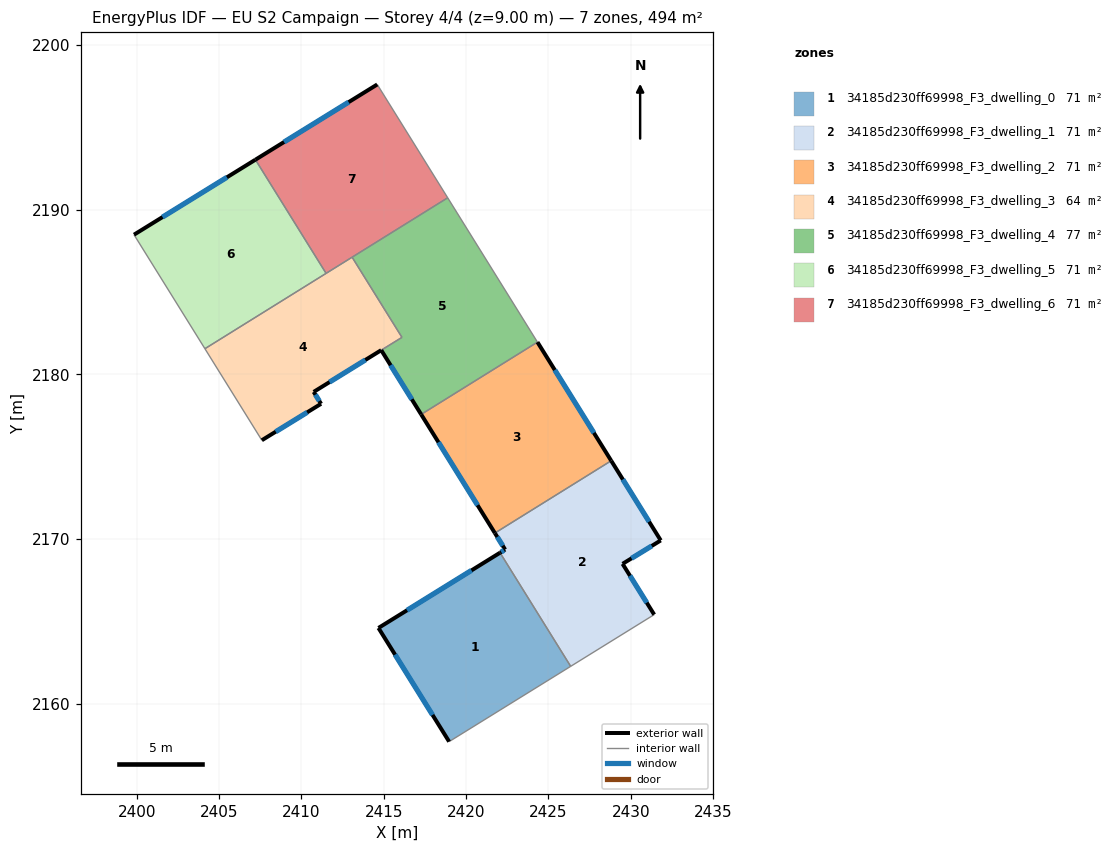
=== STOREY PLAN SPEC (per zone: floor XY polygon, exterior-wall plan segments, windows/doors) ===
zone 1: 34185d230ff69998_F3_dwelling_0  (70.5 m²)
  floor: (2422.06, 2169.17) (2426.35, 2162.27) (2418.97, 2157.70) (2414.68, 2164.60)
  exterior wall: (2422.06, 2169.17) – (2414.68, 2164.60)  [8.7 m]
    window: (2420.33, 2168.10) – (2416.41, 2165.68)  [7.3 m²]
  exterior wall: (2414.68, 2164.60) – (2418.97, 2157.70)  [8.1 m]
    window: (2415.69, 2162.98) – (2417.96, 2159.32)  [6.9 m²]
  interior walls: 2
zone 2: 34185d230ff69998_F3_dwelling_1  (70.5 m²)
  floor: (2428.81, 2174.75) (2431.82, 2169.92) (2429.50, 2168.50) (2431.42, 2165.41) (2426.35, 2162.27) (2422.06, 2169.17) (2422.37, 2169.36) (2421.75, 2170.36)
  exterior wall: (2422.37, 2169.36) – (2422.06, 2169.17)  [0.4 m]
    window: (2422.30, 2169.32) – (2422.13, 2169.22)  [0.3 m²]
  exterior wall: (2421.75, 2170.36) – (2422.37, 2169.36)  [1.2 m]
    window: (2421.89, 2170.13) – (2422.22, 2169.60)  [1.0 m²]
  exterior wall: (2431.82, 2169.92) – (2428.81, 2174.75)  [5.7 m]
    window: (2431.11, 2171.05) – (2429.52, 2173.62)  [4.8 m²]
  exterior wall: (2429.50, 2168.50) – (2431.82, 2169.92)  [2.7 m]
    window: (2430.04, 2168.83) – (2431.27, 2169.58)  [2.3 m²]
  exterior wall: (2431.42, 2165.41) – (2429.50, 2168.50)  [3.6 m]
    window: (2430.97, 2166.14) – (2429.95, 2167.77)  [3.1 m²]
  interior walls: 3
zone 3: 34185d230ff69998_F3_dwelling_2  (70.5 m²)
  floor: (2424.33, 2181.96) (2428.81, 2174.75) (2421.75, 2170.36) (2417.27, 2177.57)
  exterior wall: (2417.27, 2177.57) – (2421.75, 2170.36)  [8.5 m]
    window: (2418.32, 2175.88) – (2420.70, 2172.06)  [7.2 m²]
  exterior wall: (2428.81, 2174.75) – (2424.33, 2181.96)  [8.5 m]
    window: (2427.76, 2176.45) – (2425.38, 2180.27)  [7.2 m²]
  interior walls: 2
zone 4: 34185d230ff69998_F3_dwelling_3  (63.7 m²)
  floor: (2413.08, 2187.11) (2416.11, 2182.25) (2410.75, 2178.93) (2411.20, 2178.21) (2407.60, 2176.00) (2404.14, 2181.56)
  exterior wall: (2411.20, 2178.21) – (2410.75, 2178.93)  [0.9 m]
    window: (2411.09, 2178.38) – (2410.85, 2178.76)  [0.7 m²]
  exterior wall: (2407.60, 2176.00) – (2411.20, 2178.21)  [4.2 m]
    window: (2408.44, 2176.52) – (2410.35, 2177.69)  [3.6 m²]
  exterior wall: (2410.75, 2178.93) – (2414.85, 2181.47)  [4.8 m]
    window: (2411.71, 2179.53) – (2413.88, 2180.87)  [4.1 m²]
  interior walls: 5
zone 5: 34185d230ff69998_F3_dwelling_4  (77.3 m²)
  floor: (2418.88, 2190.72) (2424.33, 2181.96) (2417.27, 2177.57) (2414.85, 2181.47) (2416.11, 2182.25) (2413.08, 2187.11)
  exterior wall: (2414.85, 2181.47) – (2417.27, 2177.57)  [4.6 m]
    window: (2415.42, 2180.55) – (2416.70, 2178.48)  [3.9 m²]
  interior walls: 5
zone 6: 34185d230ff69998_F3_dwelling_5  (70.5 m²)
  floor: (2407.21, 2193.03) (2411.50, 2186.13) (2404.14, 2181.56) (2399.84, 2188.48)
  exterior wall: (2407.21, 2193.03) – (2399.84, 2188.48)  [8.7 m]
    window: (2405.48, 2191.96) – (2401.57, 2189.55)  [7.3 m²]
  interior walls: 3
zone 7: 34185d230ff69998_F3_dwelling_6  (70.5 m²)
  floor: (2414.61, 2197.60) (2418.88, 2190.72) (2411.50, 2186.13) (2407.21, 2193.03)
  exterior wall: (2414.61, 2197.60) – (2407.21, 2193.03)  [8.7 m]
    window: (2412.87, 2196.53) – (2408.95, 2194.10)  [7.3 m²]
  interior walls: 4

=== DERIVED (storey summary) ===
Building: EU S2 Campaign
Storey: 4 of 4  (floor level z = 9.00 m)
Storey gross floor area: 493.6 m²
Zones on this storey: 7
  - 34185d230ff69998_F3_dwelling_0: floor 70.5 m²; exterior wall 16.8 m (50.4 m²); 2 window(s) 14.2 m²; WWR 28.1%
  - 34185d230ff69998_F3_dwelling_1: floor 70.5 m²; exterior wall 13.6 m (40.8 m²); 5 window(s) 11.5 m²; WWR 28.1%
  - 34185d230ff69998_F3_dwelling_2: floor 70.5 m²; exterior wall 17.0 m (50.9 m²); 2 window(s) 14.3 m²; WWR 28.1%
  - 34185d230ff69998_F3_dwelling_3: floor 63.7 m²; exterior wall 9.9 m (29.7 m²); 3 window(s) 8.3 m²; WWR 28.1%
  - 34185d230ff69998_F3_dwelling_4: floor 77.3 m²; exterior wall 4.6 m (13.8 m²); 1 window(s) 3.9 m²; WWR 28.1%
  - 34185d230ff69998_F3_dwelling_5: floor 70.5 m²; exterior wall 8.7 m (26.0 m²); 1 window(s) 7.3 m²; WWR 28.1%
  - 34185d230ff69998_F3_dwelling_6: floor 70.5 m²; exterior wall 8.7 m (26.1 m²); 1 window(s) 7.3 m²; WWR 28.1%
Zone adjacency (shared interzone walls):
  - 34185d230ff69998_F3_dwelling_0 ↔ 34185d230ff69998_F3_dwelling_1
  - 34185d230ff69998_F3_dwelling_1 ↔ 34185d230ff69998_F3_dwelling_2
  - 34185d230ff69998_F3_dwelling_2 ↔ 34185d230ff69998_F3_dwelling_4
  - 34185d230ff69998_F3_dwelling_3 ↔ 34185d230ff69998_F3_dwelling_4
  - 34185d230ff69998_F3_dwelling_3 ↔ 34185d230ff69998_F3_dwelling_5
  - 34185d230ff69998_F3_dwelling_3 ↔ 34185d230ff69998_F3_dwelling_6
  - 34185d230ff69998_F3_dwelling_4 ↔ 34185d230ff69998_F3_dwelling_6
  - 34185d230ff69998_F3_dwelling_5 ↔ 34185d230ff69998_F3_dwelling_6